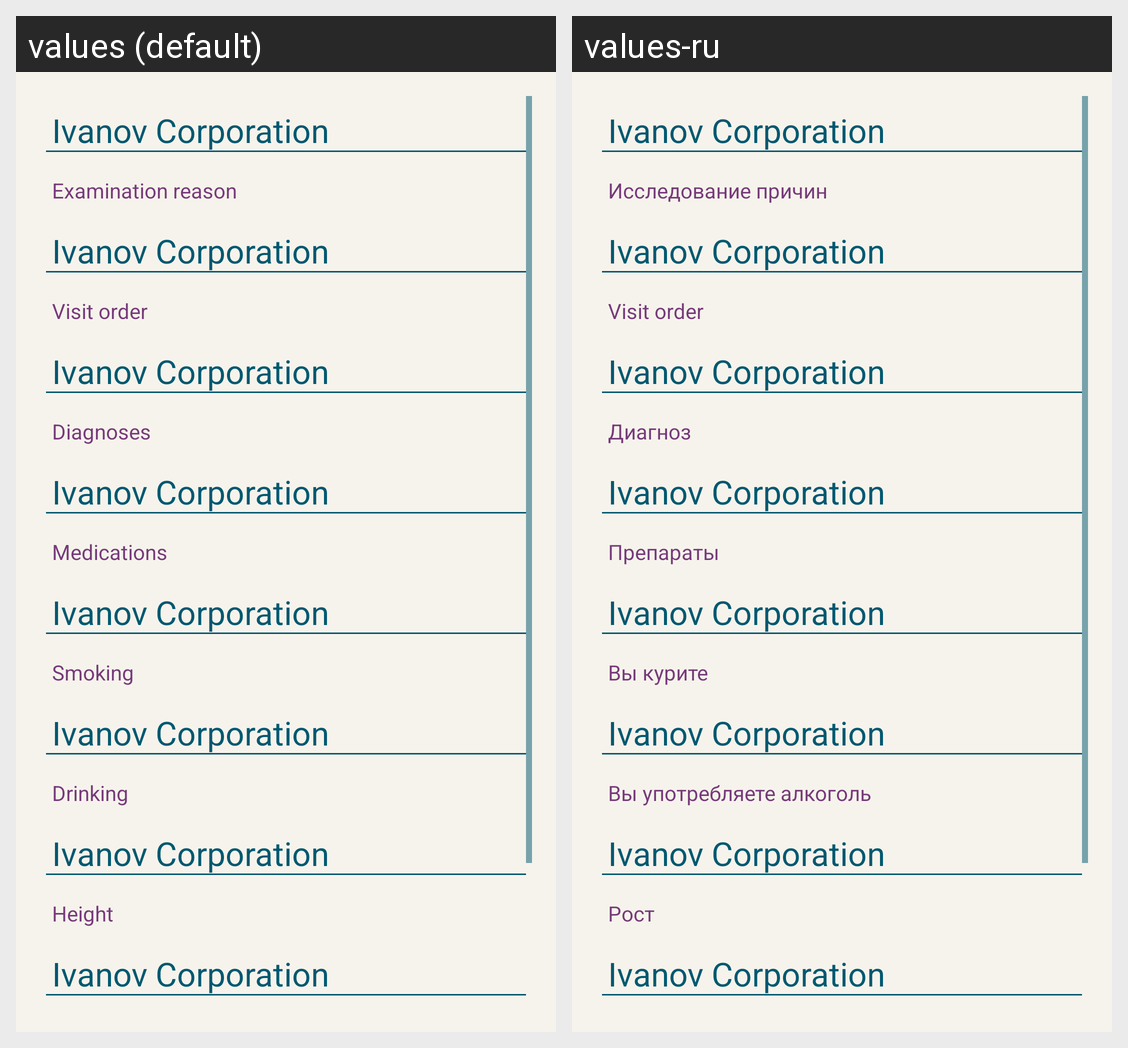

Strings drawn on this Android screen and how each of the app's shown locales translates them:
Android screen res/layout/content_results_doctor.xml rendered under 2 locales, left to right: values (default), values-ru. Device: Nexus 5 (rendered at 1080×1920; each locale shown at half size, 540×960, under a caption strip naming it); theme AppBaseTheme.
Strings drawn on this screen, with the default value and each locale's value (text and hints the layout hard-codes, and strings that could not be matched under every locale, appear in the picture but are not listed):

examinationReason
  values: Examination reason
  values-ru: Исследование причин

visitOrder
  values: Visit order
  values-ru: Visit order

diagnoses
  values: Diagnoses
  values-ru: Диагноз

medications
  values: Medications
  values-ru: Препараты

smoking
  values: Smoking
  values-ru: Вы курите

drinking
  values: Drinking
  values-ru: Вы употребляете алкоголь

height
  values: Height
  values-ru: Рост
